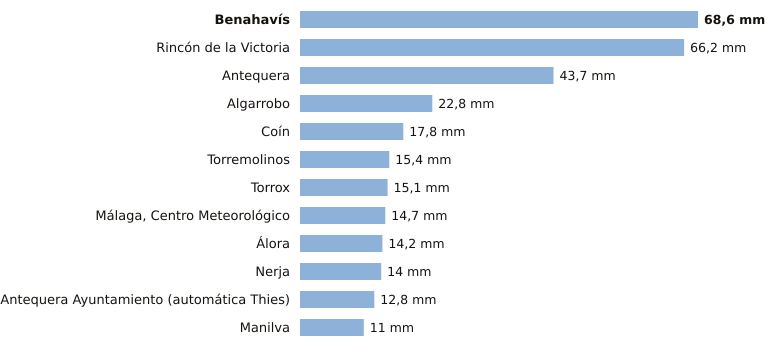

Values plotted in this chart, from the file beside it:
estacion, provincia, indicativo, mm_6_dias_anteriores, mm_hoy, mm_7_dias, horas_de_hoy
Benahavís, Málaga, 6069X, 68.6, 0.0, 68.6, 2
Rincón de la Victoria, Málaga, 6175X, 66.2, 0.0, 66.2, 1
Antequera, Málaga, 6106X, 43.7, 0.0, 43.7, 2
Algarrobo, Málaga, 6201X, 22.8, 0.0, 22.8, 1
Coín, Málaga, 6143X, 17.8, 0.0, 17.8, 2
Torremolinos, Málaga, 6088X, 15.4, 0.0, 15.4, 1
Torrox, Málaga, 6205X, 15.1, 0.0, 15.1, 2
Málaga, Centro Meteorológico, Málaga, 6156X, 14.7, 0.0, 14.7, 2
Álora, Málaga, 6127X, 14.2, 0.0, 14.2, 1
Nerja, Málaga, 6213X, 14.0, 0.0, 14.0, 1
Antequera Ayuntamiento (automática Thies…, Málaga, 6100B, 12.8, 0.0, 12.8, 2
Manilva, Málaga, 6057X, 11.0, 0.0, 11.0, 1
